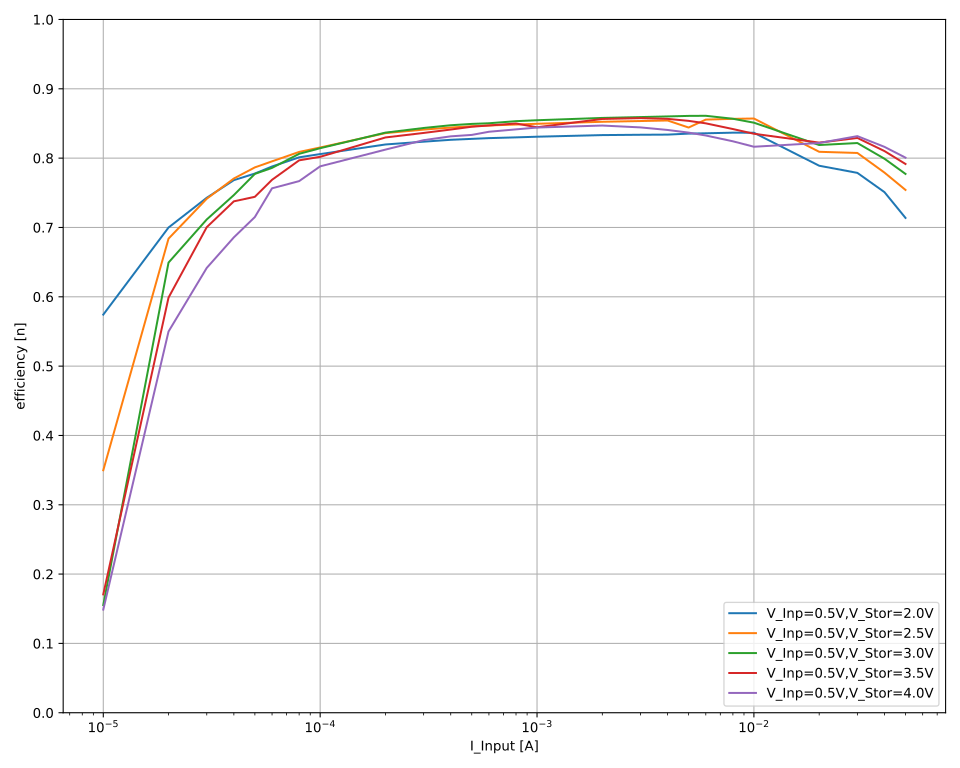

Data behind this chart, as committed beside it:
V_out_nom; V_inp_nom; I_inp_nom; V_inp; I_inp; V_out; I_out; eta
2,0; 0,5; 0,05; 0,51174; 0,0499998; 2,00073; -0,00912687; 0,7136622369563697
2,0; 0,5; 0,05; 0,511723; 0,0499996; 2,00074; -0,0091288; 0,7138432874039831
2,0; 0,5; 0,05; 0,511763; 0,0499997; 2,00074; -0,00912646; 0,7136030990555721
2,0; 0,5; 0,05; 0,511633; 0,05; 2,00074; -0,0091262; 0,7137598000128997
2,0; 0,5; 0,05; 0,511663; 0,05; 2,00073; -0,00912704; 0,713780075526274
2,0; 0,5; 0,05; 0,511674; 0,0500001; 2,00072; -0,00912697; 0,7137542614027762
2,0; 0,5; 0,05; 0,511674; 0,05; 2,00073; -0,00912754; 0,7138038322916544
2,0; 0,5; 0,04; 0,526631; 0,0399985; 2,00073; -0,00790506; 0,750833306999728
2,0; 0,5; 0,04; 0,526545; 0,0399984; 2,00072; -0,00790495; 0,7509436141720326
2,0; 0,5; 0,04; 0,52654; 0,0399982; 2,00072; -0,00790289; 0,7507588041256742
2,0; 0,5; 0,04; 0,526559; 0,0399982; 2,00073; -0,00790568; 0,7510005027609783
2,0; 0,5; 0,04; 0,526535; 0,0399981; 2,00075; -0,00790377; 0,7508626683365132
2,0; 0,5; 0,04; 0,52657; 0,0399979; 2,00073; -0,00790505; 0,7509306010267306
2,0; 0,5; 0,04; 0,526575; 0,0399981; 2,00073; -0,00790512; 0,7509263653703938
2,0; 0,5; 0,03; 0,517061; 0,0299986; 2,00075; -0,00603673; 0,7786670697927507
2,0; 0,5; 0,03; 0,516993; 0,0299985; 2,00074; -0,00603643; 0,7787294898733468
2,0; 0,5; 0,03; 0,51698; 0,0299985; 2,00073; -0,00603643; 0,7787451795314048
2,0; 0,5; 0,03; 0,51701; 0,0299984; 2,00074; -0,00603654; 0,7787206701222965
2,0; 0,5; 0,03; 0,517031; 0,0299985; 2,00073; -0,00603668; 0,7787006127250105
2,0; 0,5; 0,03; 0,517032; 0,0299986; 2,00073; -0,00603736; 0,7787842268765405
2,0; 0,5; 0,03; 0,517115; 0,0299987; 2,00074; -0,00603676; 0,7785831394387579
2,0; 0,5; 0,02; 0,501491; 0,0199971; 2,00073; -0,0039549; 0,7890305691442655
2,0; 0,5; 0,02; 0,501464; 0,0199973; 2,00072; -0,00395527; 0,7891350372103689
2,0; 0,5; 0,02; 0,501483; 0,0199975; 2,00071; -0,00395479; 0,7889975405979992
2,0; 0,5; 0,02; 0,501474; 0,0199973; 2,00072; -0,0039546; 0,7889856286271721
2,0; 0,5; 0,02; 0,501424; 0,0199972; 2,00072; -0,00395448; 0,7890443051892926
2,0; 0,5; 0,02; 0,501386; 0,0199972; 2,00071; -0,00395407; 0,7890183488779939
2,0; 0,5; 0,02; 0,501374; 0,0199973; 2,00071; -0,00395405; 0,7890292967117808
2,0; 0,5; 0,01; 0,500863; 0,00999921; 2,00073; -0,00209453; 0,8367398050139614
2,0; 0,5; 0,01; 0,500851; 0,00999923; 2,00073; -0,00209427; 0,836654309813447
2,0; 0,5; 0,01; 0,500765; 0,00999924; 2,00073; -0,00209394; 0,8366653011795261
2,0; 0,5; 0,01; 0,50076; 0,00999921; 2,00073; -0,0020936; 0,8365403114629427
2,0; 0,5; 0,01; 0,500696; 0,0099992; 2,00073; -0,00209355; 0,8366280954057325
2,0; 0,5; 0,01; 0,500682; 0,00999925; 2,00074; -0,00209326; 0,8365355936773412
2,0; 0,5; 0,01; 0,500655; 0,00999919; 2,00075; -0,00209311; 0,8365299599434237
2,0; 0,5; 0,008; 0,504003; 0,00799943; 2,00074; -0,00168561; 0,8364800548857221
2,0; 0,5; 0,008; 0,503865; 0,00799945; 2,00073; -0,00168567; 0,8367326613443891
2,0; 0,5; 0,008; 0,503837; 0,00799945; 2,00074; -0,00168554; 0,836718810608009
2,0; 0,5; 0,008; 0,503829; 0,00799945; 2,00074; -0,00168564; 0,836781738148879
2,0; 0,5; 0,008; 0,503853; 0,00799953; 2,00075; -0,00168542; 0,8366284878113088
2,0; 0,5; 0,008; 0,503831; 0,00799954; 2,00073; -0,00168551; 0,8367002868644016
2,0; 0,5; 0,008; 0,503852; 0,00799951; 2,00072; -0,00168562; 0,8367189724955413
2,0; 0,5; 0,006; 0,500894; 0,00599939; 2,00073; -0,00125542; 0,8358427945735871
2,0; 0,5; 0,006; 0,500855; 0,00599945; 2,00073; -0,00125515; 0,8357197443794158
2,0; 0,5; 0,006; 0,50073; 0,00599945; 2,00074; -0,00125499; 0,835825987501813
2,0; 0,5; 0,006; 0,500723; 0,00599943; 2,00075; -0,00125494; 0,8358113353679876
2,0; 0,5; 0,006; 0,500744; 0,00599943; 2,00075; -0,00125502; 0,835829562572204
2,0; 0,5; 0,006; 0,500731; 0,00599944; 2,00074; -0,00125487; 0,8357457912340298
2,0; 0,5; 0,006; 0,500683; 0,00599943; 2,00074; -0,00125501; 0,835920555917506
2,0; 0,5; 0,005; 0,499117; 0,0049995; 2,00071; -0,00104187; 0,8353505076042902
2,0; 0,5; 0,005; 0,4991; 0,00499956; 2,00073; -0,00104187; 0,8353772860322669
2,0; 0,5; 0,005; 0,498999; 0,00499964; 2,00073; -0,00104164; 0,8353485513650493
2,0; 0,5; 0,005; 0,498993; 0,00499962; 2,00073; -0,00104151; 0,8352576816267181
2,0; 0,5; 0,005; 0,498947; 0,00499963; 2,00073; -0,00104148; 0,8353089555051124
2,0; 0,5; 0,005; 0,498935; 0,00499957; 2,00073; -0,00104145; 0,8353150084457124
2,0; 0,5; 0,005; 0,49891; 0,00499958; 2,00073; -0,0010416; 0,8354755107640943
2,0; 0,5; 0,004; 0,497096; 0,00399931; 2,00075; -0,000829141; 0,8344414690705575
2,0; 0,5; 0,004; 0,497071; 0,0039994; 2,00072; -0,000828608; 0,8339157318351116
2,0; 0,5; 0,004; 0,496911; 0,0039994; 2,00071; -0,000828388; 0,8339585948990915
2,0; 0,5; 0,004; 0,49684; 0,00399936; 2,00072; -0,00082828; 0,8339815378430919
... 1,052 more rows
